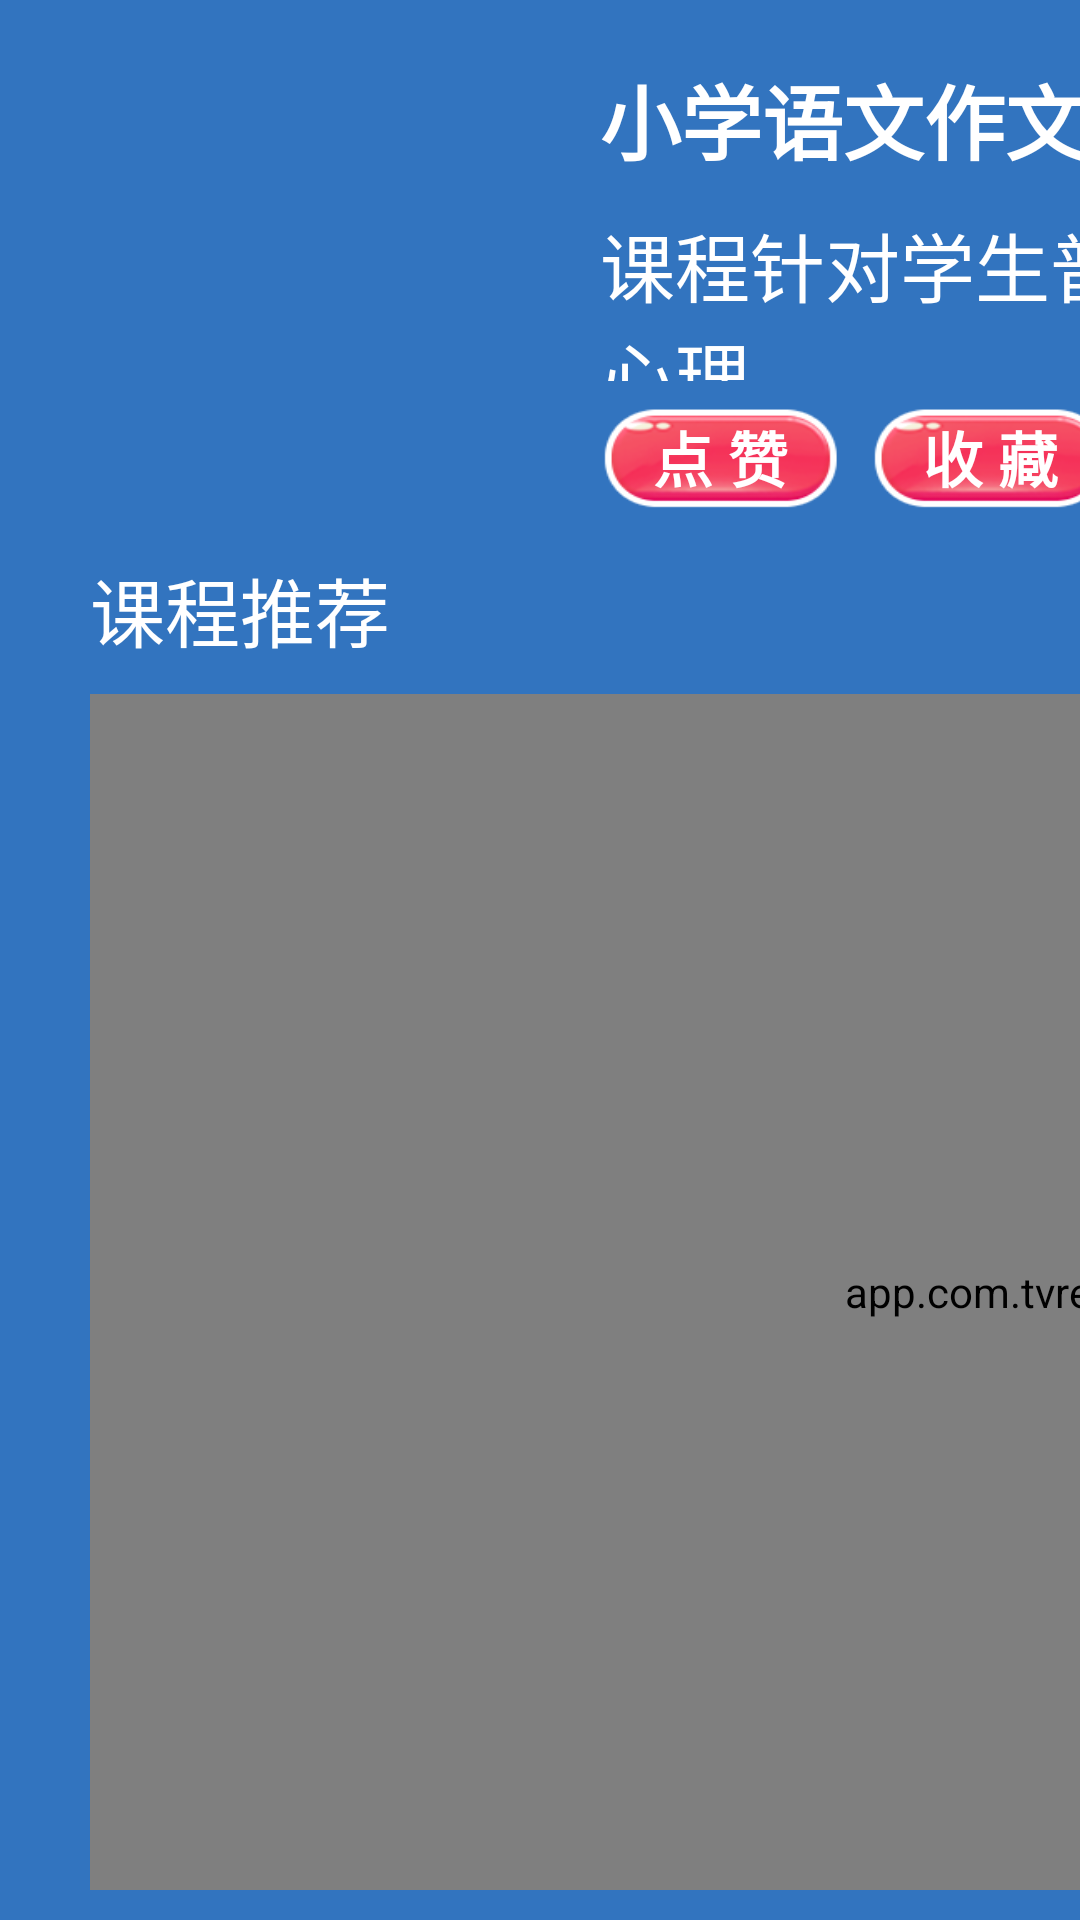

This screen was rendered from an Android layout file. Write that file and the resources it references.
<!-- AndroidManifest.xml: application theme AppTheme -->
<!-- res/layout/activity_composition_guidance.xml -->
<?xml version="1.0" encoding="utf-8"?>
<LinearLayout xmlns:android="http://schemas.android.com/apk/res/android"
    xmlns:app="http://schemas.android.com/apk/res-auto"
    android:orientation="horizontal"
    xmlns:tools="http://schemas.android.com/tools"
    android:layout_width="match_parent"
    android:layout_height="match_parent"
    android:id="@+id/activity_composition_guidance_bg"
    android:background="@color/color_03"
    tools:context="example.getlearn.tv.view.activity.CompositionGuidanceActivity">
    

<LinearLayout
    android:layout_marginBottom="@dimen/sw_10dp"
    android:layout_marginTop="@dimen/sw_20dp"
    android:layout_marginLeft="@dimen/sw_30dp"
    android:orientation="vertical"
    android:layout_width="@dimen/sw_750dp"
    android:layout_height="match_parent">

    <LinearLayout
        android:layout_width="match_parent"
        android:layout_height="wrap_content"
        android:orientation="horizontal">


        <ImageView
            android:scaleType="fitXY"
            android:id="@+id/activity_composition_guidance"
            android:layout_width="@dimen/sw_150dp"
            android:layout_height="@dimen/sw_150dp"
             />
        <LinearLayout
            android:layout_width="wrap_content"
            android:layout_height="wrap_content"
            android:layout_marginLeft="@dimen/sw_20dp"
            android:orientation="vertical">

            <TextView
                android:id="@+id/activity_composition_text_title_01"
                android:layout_width="wrap_content"
                android:layout_height="@dimen/sw_50dp"
                android:text="小学语文作文指导 10集"
                android:ellipsize="end"
                android:maxEms="12"
                android:maxLines="1"
                android:textColor="@color/lb_browse_header_color"
                android:textSize="@dimen/sw_27dp"
                android:textStyle="bold" />


            <TextView
                android:id="@+id/activity_composition_text_title_02"
                android:layout_width="wrap_content"
                android:layout_height="57dp"
                android:ellipsize="end"
                android:focusable="true"
                android:maxEms="12"
                android:maxLines="2"
                android:text="课程针对学生普遍害怕写作文的心理"
                android:textColor="@drawable/button_text_max"
                android:textSize="@dimen/sw_25dp" />

            <LinearLayout
                android:layout_width="wrap_content"
                android:layout_height="match_parent"
                android:layout_marginTop="@dimen/sw_8dp"
                android:orientation="horizontal">

                <TextView
                    android:id="@+id/activity_composition_text_button_01"
                    android:textColor="@color/color_white"
                    android:textStyle="bold"
                    android:textSize="@dimen/sw_20dp"
                    android:layout_marginRight="@dimen/sw_10dp"
                    android:gravity="center"
                    android:text="点 赞"
                    android:layout_width="@dimen/sw_80dp"
                    android:layout_height="@dimen/sw_35dp"
                    android:background="@drawable/button_img_max"
                    android:focusable="true" />

                <TextView
                    android:id="@+id/activity_composition_text_button_02"
                    android:textColor="@color/color_white"
                    android:textStyle="bold"
                    android:textSize="@dimen/sw_20dp"
                    android:layout_marginRight="@dimen/sw_10dp"
                    android:gravity="center"
                    android:text="收 藏"
                    android:layout_width="@dimen/sw_80dp"
                    android:layout_height="@dimen/sw_35dp"
                    android:background="@drawable/button_img_max"
                    android:focusable="true" />

                <TextView
                    android:visibility="invisible"
                    android:id="@+id/activity_composition_text_button_03"
                    android:textColor="@color/color_white"
                    android:textStyle="bold"
                    android:textSize="@dimen/sw_20dp"
                    android:layout_marginRight="@dimen/sw_10dp"
                    android:gravity="center"
                    android:text="上 册"
                    android:layout_width="@dimen/sw_80dp"
                    android:layout_height="@dimen/sw_35dp"
                    android:background="@drawable/button_img_max"
                    android:focusable="true" />

                <TextView
                    android:visibility="invisible"
                    android:id="@+id/activity_composition_text_button_04"
                    android:textColor="@color/color_white"
                    android:textStyle="bold"
                    android:textSize="@dimen/sw_20dp"
                    android:layout_marginRight="@dimen/sw_10dp"
                    android:gravity="center"
                    android:text="下 册"
                    android:layout_width="@dimen/sw_80dp"
                    android:layout_height="@dimen/sw_35dp"
                    android:background="@drawable/button_img_max"
                    android:focusable="true" />
            </LinearLayout>

        </LinearLayout>

    </LinearLayout>
    <TextView
        android:textColor="@color/color_white"
        android:layout_marginTop="@dimen/sw_15dp"
        android:textSize="@dimen/sw_25dp"
        android:text="课程推荐"
        android:layout_width="wrap_content"
        android:layout_height="wrap_content" />


    <app.com.tvrecyclerview.TvRecyclerView
        android:id="@+id/activity_composition_rec_list_01"
        android:layout_width="match_parent"
        android:layout_height="match_parent"
        android:layout_marginTop="@dimen/sw_10dp"
        android:clipChildren="false"
        android:focusable="true"
        app:isAutoProcessFocus="false"
        app:scrollMode="followScroll"></app.com.tvrecyclerview.TvRecyclerView>


</LinearLayout>


    <RelativeLayout
        android:layout_marginBottom="@dimen/sw_50dp"
        android:layout_marginLeft="@dimen/sw_80dp"
        android:background="@drawable/bg_corners_01"
        android:layout_marginTop="@dimen/sw_20dp"
        android:layout_marginRight="@dimen/sw_80dp"
        android:layout_width="@dimen/sw_350dp"
        android:layout_height="match_parent">

        <TextView
            android:layout_alignParentTop="true"
            android:id="@+id/activity_composition_text_01"
            android:layout_marginTop="@dimen/sw_15dp"
            android:textStyle="bold"
            android:gravity="center"
            android:textSize="@dimen/sw_30dp"
            android:textColor="@color/color_black"
            android:text="@string/app_string_catalog"
            android:layout_width="match_parent"
            android:layout_height="wrap_content" />

        <app.com.tvrecyclerview.TvRecyclerView
            android:layout_below="@+id/activity_composition_text_01"
            android:layout_above="@+id/activity_composition_ll_01"
            android:layout_marginLeft="@dimen/sw_15dp"
            android:layout_marginRight="@dimen/sw_15dp"
            android:layout_marginTop="@dimen/sw_8dp"
            android:layout_marginBottom="@dimen/sw_8dp"
            app:scrollMode="followScroll"
            app:isAutoProcessFocus="false"
            android:layout_height="match_parent"
            android:layout_width="match_parent"
            android:focusable="true"
            android:id="@+id/activity_composition_rec_list_02"
            ></app.com.tvrecyclerview.TvRecyclerView>

        <LinearLayout
            android:id="@+id/activity_composition_ll_01"
            android:layout_alignParentBottom="true"
            android:orientation="horizontal"
            android:layout_width="match_parent"
            android:layout_height="wrap_content">
            <TextView
                android:id="@+id/activity_composition_text_rec_up"
                android:focusable="true"
                android:layout_marginBottom="@dimen/sw_15dp"
                android:layout_weight="1"
                android:textStyle="bold"
                android:gravity="center"
                android:textSize="@dimen/sw_20dp"
                android:textColor="@drawable/button_text_max_01"
                android:text="@string/app_string_up"
                android:layout_width="match_parent"
                android:layout_height="wrap_content" />
            <LinearLayout
                android:gravity="center"
                android:layout_marginBottom="@dimen/sw_15dp"
                android:layout_weight="1"
                android:orientation="horizontal"
                android:layout_width="match_parent"
                android:layout_height="wrap_content">
                <TextView
                    android:id="@+id/activity_composition_text_page"
                    android:textStyle="bold"
                    android:gravity="center"
                    android:textSize="@dimen/sw_20dp"
                    android:textColor="@color/color_black"
                    android:text="3"
                    android:layout_width="wrap_content"
                    android:layout_height="wrap_content" />
                <TextView
                    android:id="@+id/activity_composition_text_max"
                    android:textStyle="bold"
                    android:gravity="center"
                    android:textSize="@dimen/sw_20dp"
                    android:textColor="@color/color_black"
                    android:text="/4"
                    android:layout_width="wrap_content"
                    android:layout_height="wrap_content" />


            </LinearLayout>

            <TextView
                android:id="@+id/activity_composition_text_rec_low"
                android:focusable="true"
                android:layout_marginBottom="@dimen/sw_15dp"
                android:layout_weight="1"
                android:textStyle="bold"
                android:gravity="center"
                android:textSize="@dimen/sw_20dp"
                android:textColor="@drawable/button_text_max_01"
                android:text="@string/app_string_lower"
                android:layout_width="match_parent"
                android:layout_height="wrap_content" />
        </LinearLayout>

    </RelativeLayout>

</LinearLayout>
<!-- resources referenced by this layout -->
<resources>
  <color name="color_03">#3274bf</color>
  <color name="color_black">#000000</color>
  <color name="color_white">#ffffff</color>
  <color name="lb_browse_header_color">#ffffff</color>
  <dimen name="sw_10dp">10dp</dimen>
  <dimen name="sw_150dp">150dp</dimen>
  <dimen name="sw_15dp">15dp</dimen>
  <dimen name="sw_20dp">20dp</dimen>
  <dimen name="sw_25dp">25dp</dimen>
  <dimen name="sw_27dp">27dp</dimen>
  <dimen name="sw_30dp">30dp</dimen>
  <dimen name="sw_350dp">350dp</dimen>
  <dimen name="sw_35dp">35dp</dimen>
  <dimen name="sw_50dp">50dp</dimen>
  <dimen name="sw_750dp">750dp</dimen>
  <dimen name="sw_80dp">80dp</dimen>
  <dimen name="sw_8dp">8dp</dimen>
  <!-- drawable bg_corners_01 (drawable) -->
  <?xml version="1.0" encoding="utf-8"?>
  <shape xmlns:android="http://schemas.android.com/apk/res/android">
  
      <solid android:color="@color/color_04"></solid>
      <corners android:radius="@dimen/dp_10"></corners>
  </shape>
  <!-- drawable button_img_max (drawable) -->
  <?xml version="1.0" encoding="utf-8"?>
  <selector xmlns:android="http://schemas.android.com/apk/res/android">
  
      <item android:state_focused="true"
          android:drawable="@drawable/ico_1234_on"></item>
      <item android:state_selected="true"
      android:drawable="@drawable/img_a"></item>
      <item android:drawable="@drawable/ico_1234"/>
  </selector>
  <!-- drawable button_text_max (drawable) -->
  <?xml version="1.0" encoding="utf-8"?>
  <selector xmlns:android="http://schemas.android.com/apk/res/android">
      <item android:color="@color/color_02" android:state_pressed="true" />
      <item android:color="@color/color_02" android:state_focused="true" />
      <item android:color="@color/color_02" android:state_selected="true" />
      
      <item android:color="@color/lb_browse_header_color" />
  
  </selector>
  <!-- drawable button_text_max_01 (drawable) -->
  <?xml version="1.0" encoding="utf-8"?>
  <selector xmlns:android="http://schemas.android.com/apk/res/android">
      <item android:color="@color/color_02" android:state_pressed="true" />
      <item android:color="@color/color_02" android:state_focused="true" />
      <item android:color="@color/color_02" android:state_selected="true" />
      
      <item android:color="@color/color_black" />
  
  </selector>
  <string name="app_string_catalog">目录</string>
  <string name="app_string_lower">下一页</string>
  <string name="app_string_up">上一页</string>
  <style name="AppTheme" parent="@style/Theme.AppCompat.NoActionBar">
          <item name="android:windowBackground">@color/color_black</item>
      </style>
  <color name="color_04">#bad3ea</color>
  <!-- drawable ico_1234_on: png bitmap (drawable, 3263 bytes) -->
  <!-- drawable img_a: png bitmap (drawable, 40673 bytes) -->
  <!-- drawable ico_1234: png bitmap (drawable, 7927 bytes) -->
  <color name="color_02">#f1f62c</color>
</resources>
